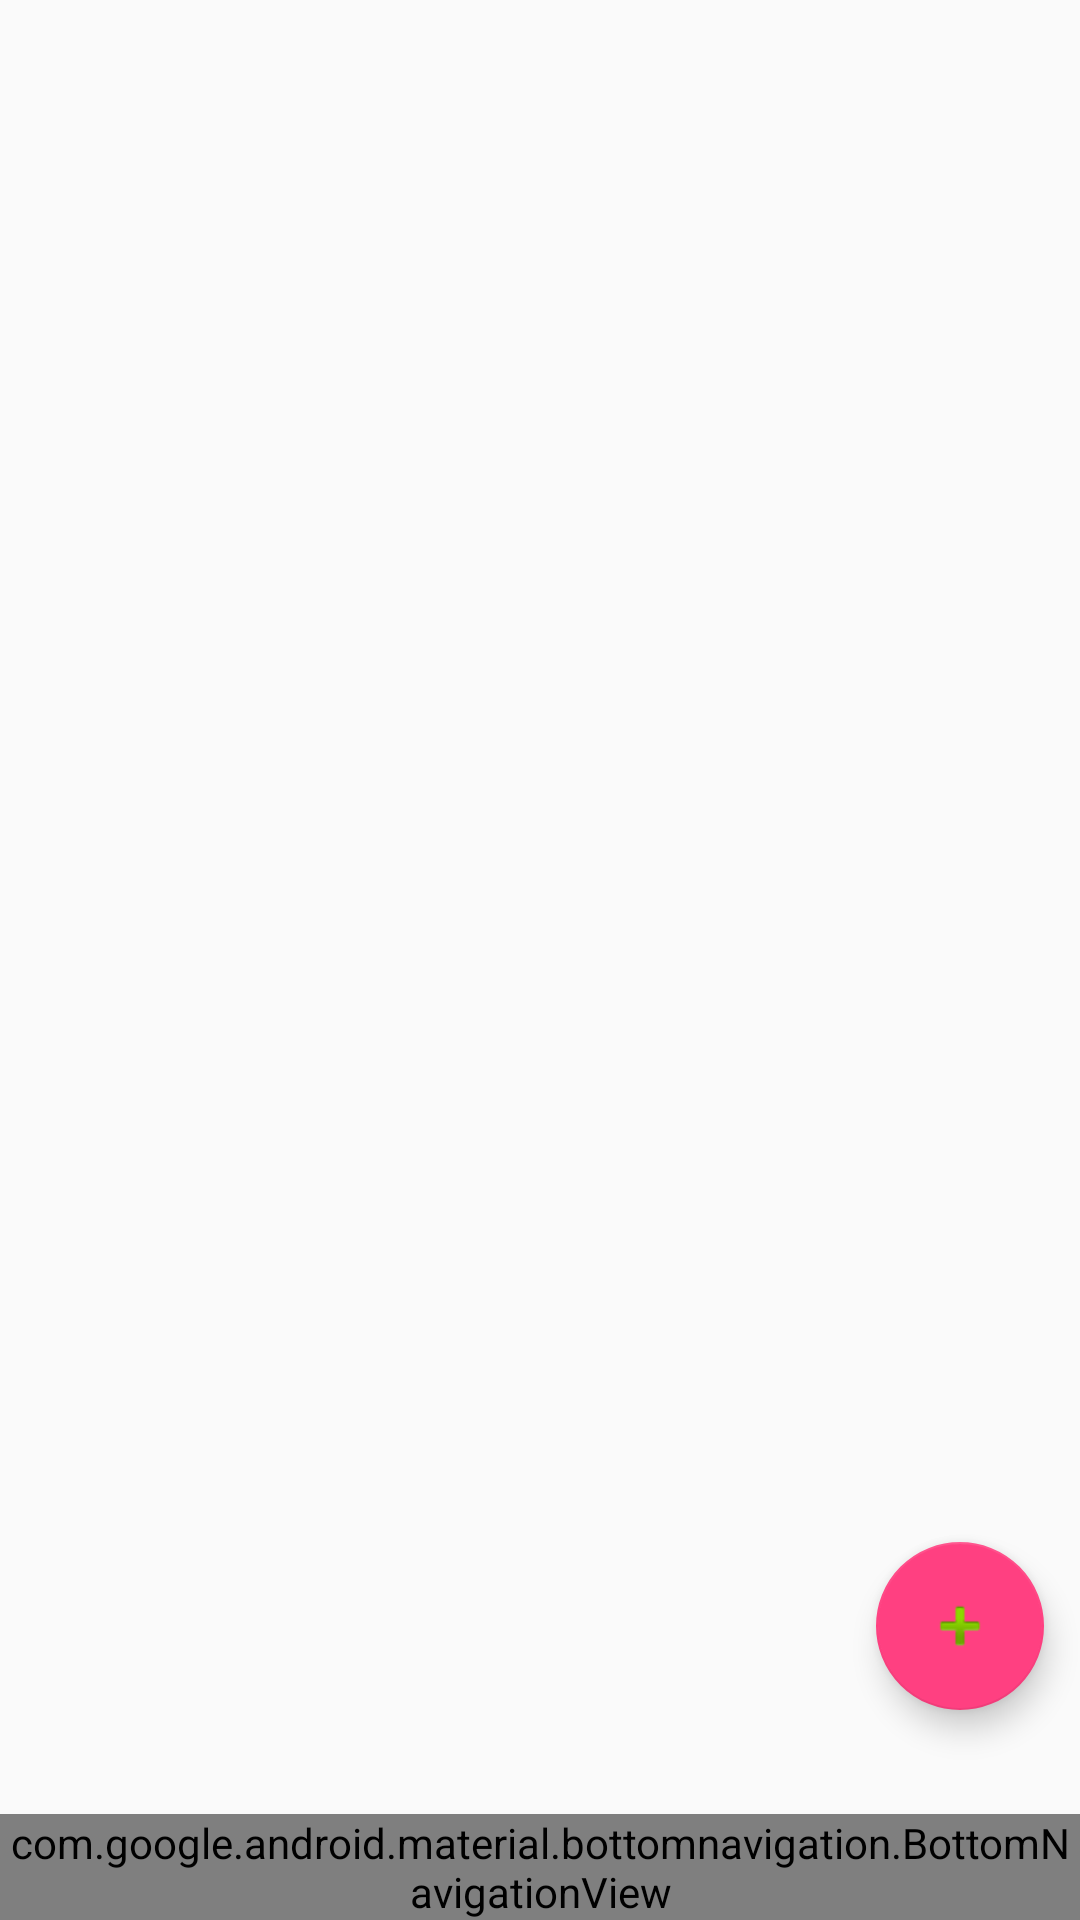

Android layout source for this screen:
<!-- AndroidManifest.xml: application theme AppTheme -->
<!-- res/layout/activity_main.xml -->
<?xml version="1.0" encoding="utf-8"?>

<android.support.design.widget.CoordinatorLayout xmlns:android="http://schemas.android.com/apk/res/android"
    xmlns:app="http://schemas.android.com/apk/res-auto"
    xmlns:tools="http://schemas.android.com/tools"
    android:id="@+id/container"
    android:layout_width="match_parent"
    android:layout_height="match_parent"
    android:orientation="vertical"
    tools:context="com.chris.playground.eatlater.MainActivity">

    <android.support.v7.widget.RecyclerView
        android:id="@+id/restaurant_list"
        android:layout_width="match_parent"
        android:layout_height="match_parent"
        android:paddingBottom="@dimen/bottom_bar_height"
        android:layout_marginLeft="@dimen/main_list_margin"
        android:layout_marginRight="@dimen/main_list_margin"
        app:layout_behavior="@string/appbar_scrolling_view_behavior"/>

    <FrameLayout
        android:id="@+id/content"
        android:layout_width="match_parent"
        android:layout_height="0dp"
        android:layout_weight="1">

        <TextView
            android:id="@+id/message"
            android:layout_width="match_parent"
            android:layout_height="wrap_content"
            android:layout_marginBottom="@dimen/activity_vertical_margin"
            android:layout_marginLeft="@dimen/activity_horizontal_margin"
            android:layout_marginRight="@dimen/activity_horizontal_margin"
            android:layout_marginTop="@dimen/activity_vertical_margin"
            android:text="@string/title_home" />

    </FrameLayout>

    <android.support.design.widget.FloatingActionButton
        android:id="@+id/fab"
        android:layout_width="wrap_content"
        android:layout_height="wrap_content"
        android:layout_marginBottom="70dp"
        android:layout_marginEnd="12dp"
        android:layout_gravity="end|bottom"
        android:src="@android:drawable/ic_input_add" />

    <android.support.design.widget.BottomNavigationView
        android:id="@+id/navigation"
        android:layout_width="match_parent"
        android:layout_height="wrap_content"
        android:layout_gravity="bottom"
        android:background="?android:attr/windowBackground"
        app:menu="@menu/navigation" />

</android.support.design.widget.CoordinatorLayout>
<!-- resources referenced by this layout -->
<resources>
  <dimen name="activity_horizontal_margin">16dp</dimen>
  <dimen name="activity_vertical_margin">16dp</dimen>
  <dimen name="bottom_bar_height">56dp</dimen>
  <dimen name="main_list_margin">12dp</dimen>
  <string name="title_home">Home</string>
  <style name="AppTheme" parent="Theme.AppCompat.Light.DarkActionBar">
          
          <item name="colorPrimary">@color/colorPrimary</item>
          <item name="colorPrimaryDark">@color/colorPrimaryDark</item>
          <item name="colorAccent">@color/colorAccent</item>
          <item name="android:textColor">@color/textColor</item>
      </style>
  <color name="colorPrimary">#3F51B5</color>
  <color name="colorPrimaryDark">#303F9F</color>
  <color name="colorAccent">#FF4081</color>
  <color name="textColor">#212121</color>
</resources>
